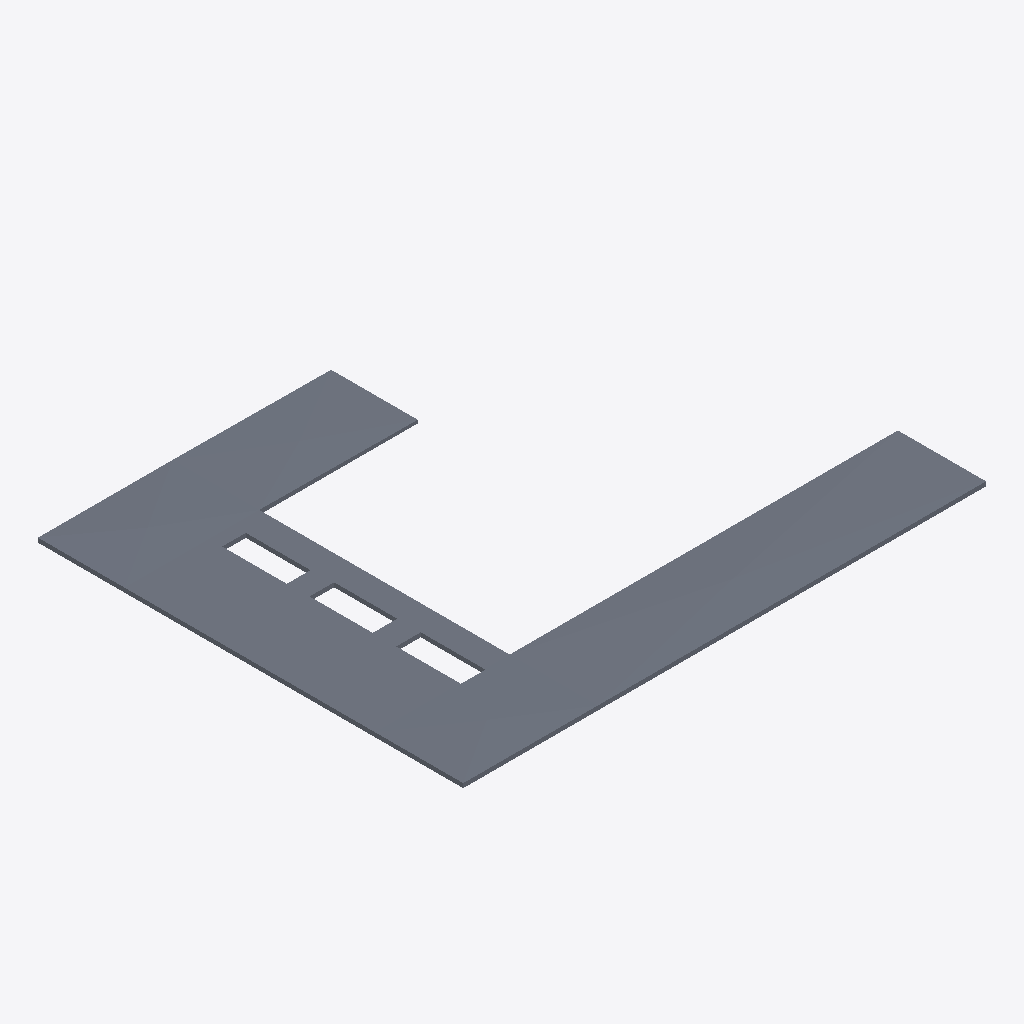
Isometric view of an IFC building model (IFC-SPF (STEP), schema IFC2X3, length unit metre), seen from the south-west, elements coloured by IFC class: 1 slab (grey).
Extent 66394.9 m × 54009.1 m × 550.0 m (x, y, z). Storeys (1): Default Building Storey at 0.00 m. Elements (1): 1 IfcSlab.

HEADER;
FILE_DESCRIPTION(('ViewDefinition [CoordinationView]'),'2;1');
FILE_NAME('/Users/macbook/Desktop/BIM/data/rst_advanced/IfcSlab299.ifc','2018-08-31T00:12:12-0400',('Unknown Author','info@ifctoolsproject.com'),('Unknown Organization'),'IFC Tools Project - IFC2x3 Java Toolbox','IFC2x3 Java Toolbox 2.0','Unknown Authorizer');
FILE_SCHEMA(('IFC2X3'));
ENDSEC;
DATA;
#234=IFCPROJECT('0CYiEVxdT3QBuewA0rgPWq',#226,'Default Project','Description of Default Project',$,$,$,(#229),#233);
#236=IFCBUILDING('1sUzs8n5bBGhXACw6FHdQn',#226,'Default Building','Description',$,#235,$,$,.ELEMENT.,$,$,$);
#237=IFCBUILDINGSTOREY('0xp8ARbnrFWvTE$V$q6UWH',#226,'Default Building Storey','Description',$,#235,$,$,.ELEMENT.,$);
#1=IFCSLAB('2UD3D7uxP8kecbbBCRtz3R',#2,'Floor:Concrete Deck - Tapered Insulation:152157',$,'Floor:Concrete Deck - Tapered Insulation',#3,#4,'152157',.FLOOR.);
ENDSEC;
